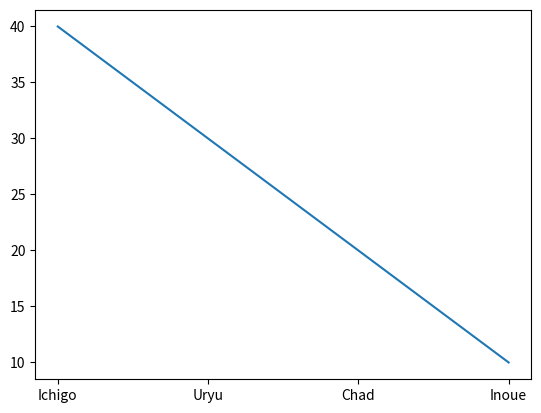

This figure's Python source: (Note: this script raises an exception after producing the figure.)
import matplotlib.pyplot as plt
import numpy as np

bleach = ["Ichigo", "Uryu", "Chad", "Inoue"];

y1 = np.array([40, 30, 20, 10]);
y2 = np.array([100, 90, 50, 40]);

plt.plot(bleach, y1);
plt.plot(bleach, y2, bottom = y1);

plt.xlabel("Character Name");
plt.ylabel("Strength Level");
plt.title("Bleach Main Character Strength Levels per Arc");

plt.show();
